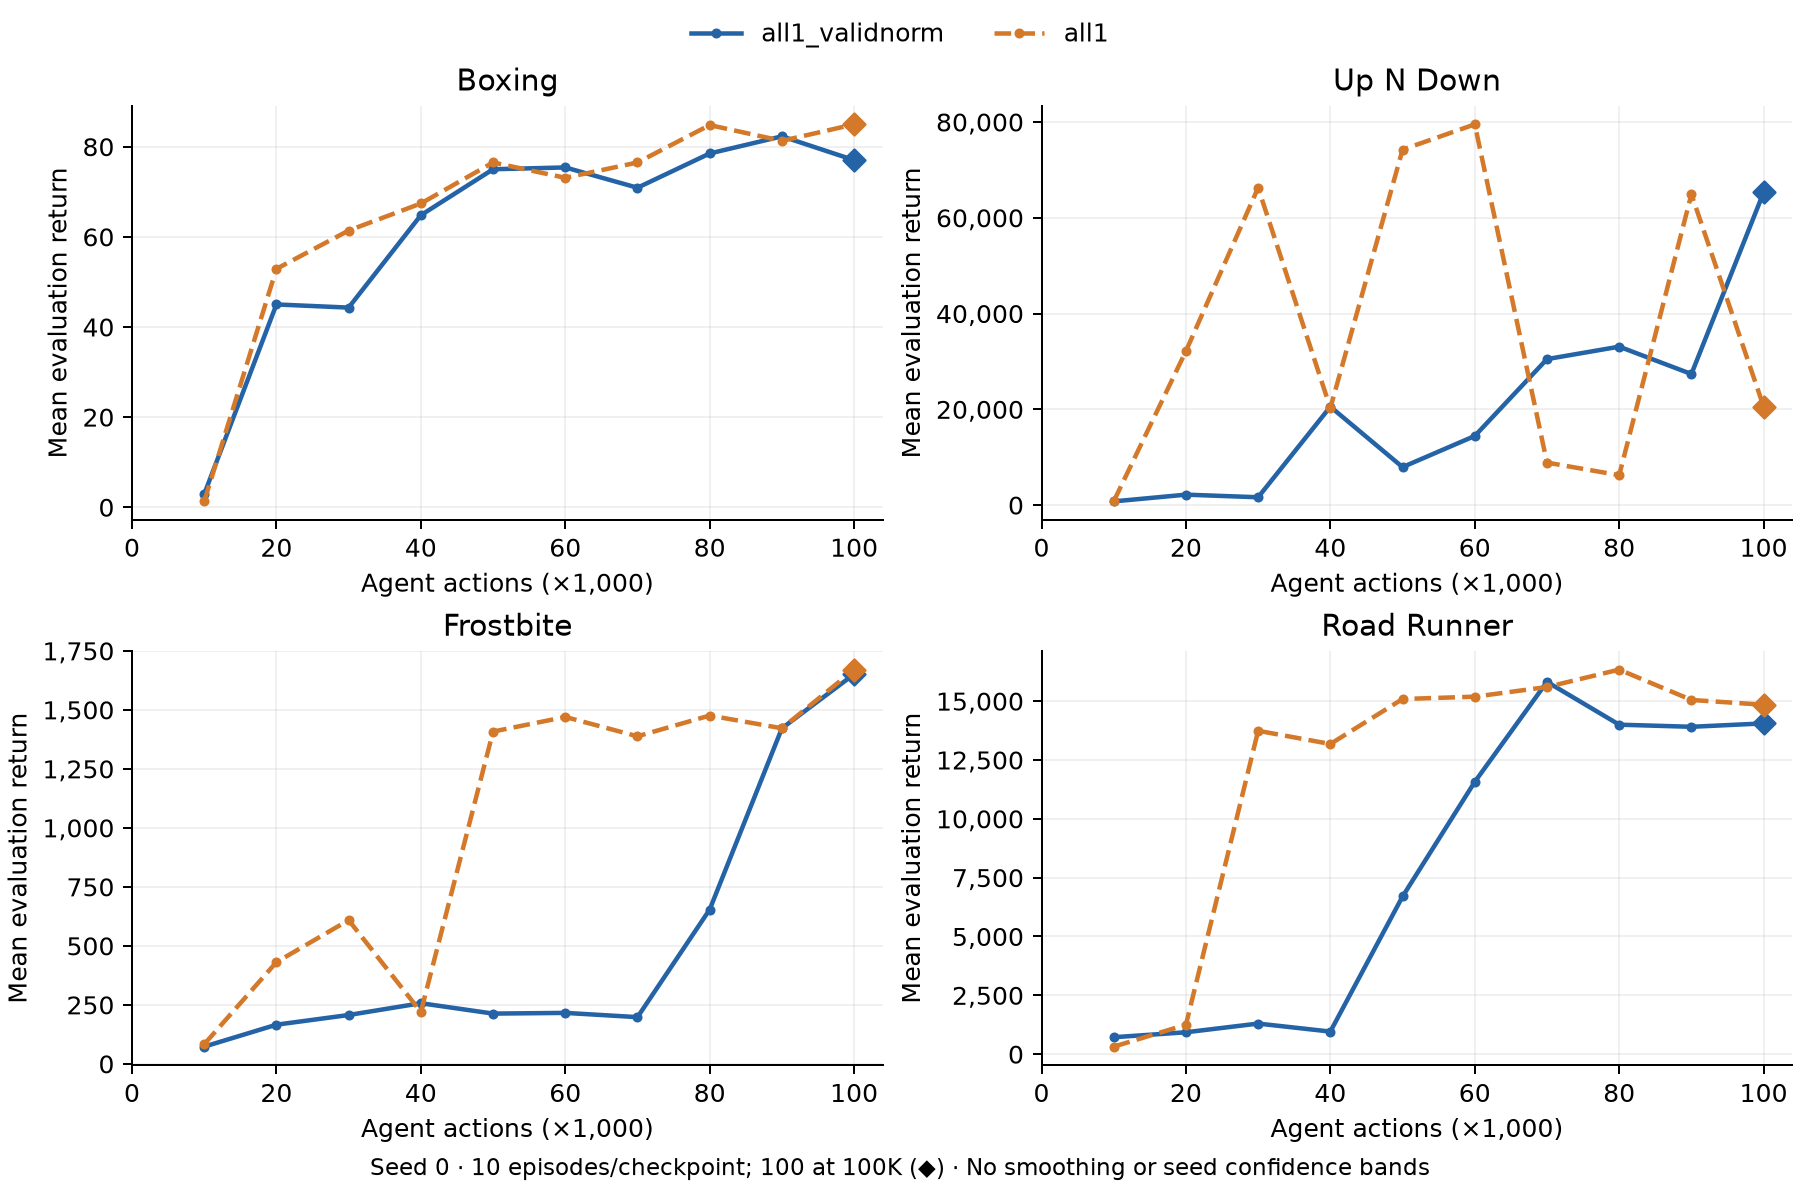

The table this chart was drawn from, first rows:
role, arm, game, seed, agent_steps, mean_return, episodes
comparator, all1, boxing, 0, 10000, 1.3, 10
comparator, all1, boxing, 0, 20000, 52.9, 10
comparator, all1, boxing, 0, 30000, 61.4, 10
comparator, all1, boxing, 0, 40000, 67.4, 10
comparator, all1, boxing, 0, 50000, 76.5, 10
comparator, all1, boxing, 0, 60000, 73.1, 10
comparator, all1, boxing, 0, 70000, 76.5, 10
comparator, all1, boxing, 0, 80000, 84.8, 10
comparator, all1, boxing, 0, 90000, 81.3, 10
comparator, all1, boxing, 0, 100000, 84.96, 100
comparator, all1, up_n_down, 0, 10000, 781.0, 10
comparator, all1, up_n_down, 0, 20000, 32165, 10
comparator, all1, up_n_down, 0, 30000, 66276, 10
comparator, all1, up_n_down, 0, 40000, 20264, 10
comparator, all1, up_n_down, 0, 50000, 74236, 10
comparator, all1, up_n_down, 0, 60000, 79515, 10
comparator, all1, up_n_down, 0, 70000, 8877, 10
comparator, all1, up_n_down, 0, 80000, 6244, 10
comparator, all1, up_n_down, 0, 90000, 64925, 10
comparator, all1, up_n_down, 0, 100000, 20576, 100
comparator, all1, frostbite, 0, 10000, 83.0, 10
comparator, all1, frostbite, 0, 20000, 431.0, 10
comparator, all1, frostbite, 0, 30000, 609.0, 10
comparator, all1, frostbite, 0, 40000, 220.0, 10
comparator, all1, frostbite, 0, 50000, 1408, 10
comparator, all1, frostbite, 0, 60000, 1470, 10
comparator, all1, frostbite, 0, 70000, 1388, 10
comparator, all1, frostbite, 0, 80000, 1476, 10
comparator, all1, frostbite, 0, 90000, 1422, 10
comparator, all1, frostbite, 0, 100000, 1671, 100
comparator, all1, road_runner, 0, 10000, 320.0, 10
comparator, all1, road_runner, 0, 20000, 1250, 10
comparator, all1, road_runner, 0, 30000, 13740, 10
comparator, all1, road_runner, 0, 40000, 13180, 10
comparator, all1, road_runner, 0, 50000, 15090, 10
comparator, all1, road_runner, 0, 60000, 15190, 10
comparator, all1, road_runner, 0, 70000, 15600, 10
comparator, all1, road_runner, 0, 80000, 16340, 10
comparator, all1, road_runner, 0, 90000, 15050, 10
comparator, all1, road_runner, 0, 100000, 14847, 100
ablation, all1_validnorm, boxing, 0, 10000, 2.9, 10
ablation, all1_validnorm, boxing, 0, 20000, 45.0, 10
ablation, all1_validnorm, boxing, 0, 30000, 44.3, 10
ablation, all1_validnorm, boxing, 0, 40000, 64.8, 10
ablation, all1_validnorm, boxing, 0, 50000, 75.0, 10
ablation, all1_validnorm, boxing, 0, 60000, 75.4, 10
ablation, all1_validnorm, boxing, 0, 70000, 70.9, 10
ablation, all1_validnorm, boxing, 0, 80000, 78.5, 10
ablation, all1_validnorm, boxing, 0, 90000, 82.3, 10
ablation, all1_validnorm, boxing, 0, 100000, 77.02, 100
ablation, all1_validnorm, up_n_down, 0, 10000, 774.0, 10
ablation, all1_validnorm, up_n_down, 0, 20000, 2182, 10
ablation, all1_validnorm, up_n_down, 0, 30000, 1637, 10
ablation, all1_validnorm, up_n_down, 0, 40000, 20550, 10
ablation, all1_validnorm, up_n_down, 0, 50000, 7936, 10
ablation, all1_validnorm, up_n_down, 0, 60000, 14438, 10
ablation, all1_validnorm, up_n_down, 0, 70000, 30490, 10
ablation, all1_validnorm, up_n_down, 0, 80000, 33088, 10
ablation, all1_validnorm, up_n_down, 0, 90000, 27377, 10
ablation, all1_validnorm, up_n_down, 0, 100000, 65304, 100
... 20 more rows
